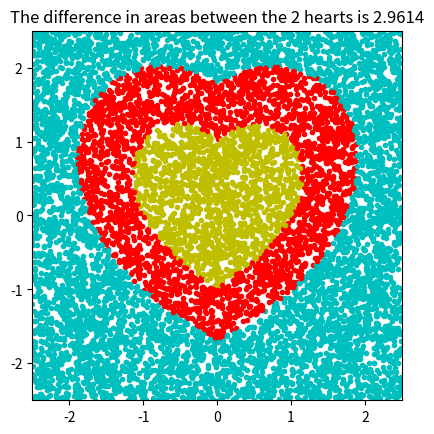

Here is the Python script that generated this plot:
#!/usr/bin/env python3
# -*- coding: utf-8 -*-
"""
Created on Fri Sep 15 05:44:42 2023

@author: adityavinodh
"""

from random import uniform
import matplotlib.pyplot as plt 

n= 10000
r = 1
r2 = 2.5
# Set up figure window
plt.figure()            # creates a new figure window
ax= plt.gca()           # gets current axes
ax.set_aspect('equal')  # unit lengths on x- and y-axis are equal (equal scaling)
plt.axis((-r2, r2, -r2, r2))  # x-axis limits -r to r; y-axis limits -r to r.                                       # y-axis limits -s_half to s_half
                          # dart board is centered over the origin
                          
# Simulate dart throwing
y_hits= 0
r_hits=0
b_hits=0   # no. of darts in circle so far
for k in range(n):
    # Throw kth dart
    x= uniform(-r2, r2)
    y= uniform(-r2, r2)
    
    # Is dart in the circle?
    if ((x**2 + y**2) - 1)**3 <= (x**2*y**3):
        y_hits= y_hits + 1
        plt.plot(x, y, 'y.')
    elif ((x**2 + y**2) - 3)**3 <= (x**2*y**3):
        plt.plot(x, y, 'r.')
        r_hits=r_hits+1
    else:
        plt.plot(x, y, 'c.')
        b_hits=b_hits+1
        
#Calculating the area of the inner heart
heart_area_inner = (6.55*y_hits/r_hits)
#Calculating the area of the outer heart
heart_area_diff =  abs(heart_area_inner-6.55)

#Printing the difference in areas as the plot's title
plt.title(f'The difference in areas between the 2 hearts is {heart_area_diff:.4f}')
